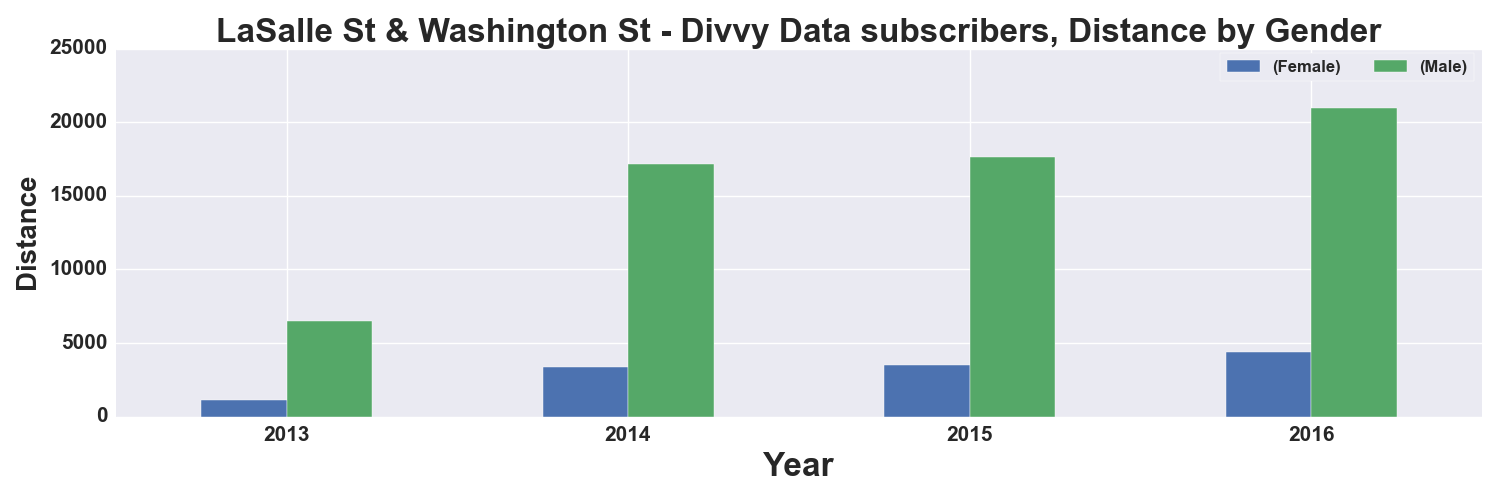

Values plotted in this chart, from the file beside it:
, START TIME YEAR, DISTANCE_Miles, DISTANCE_Miles
GENDER, , Female, Male
0, 2013, 1109, 6481
1, 2014, 3348, 17163
2, 2015, 3480, 17628
3, 2016, 4360, 20992
